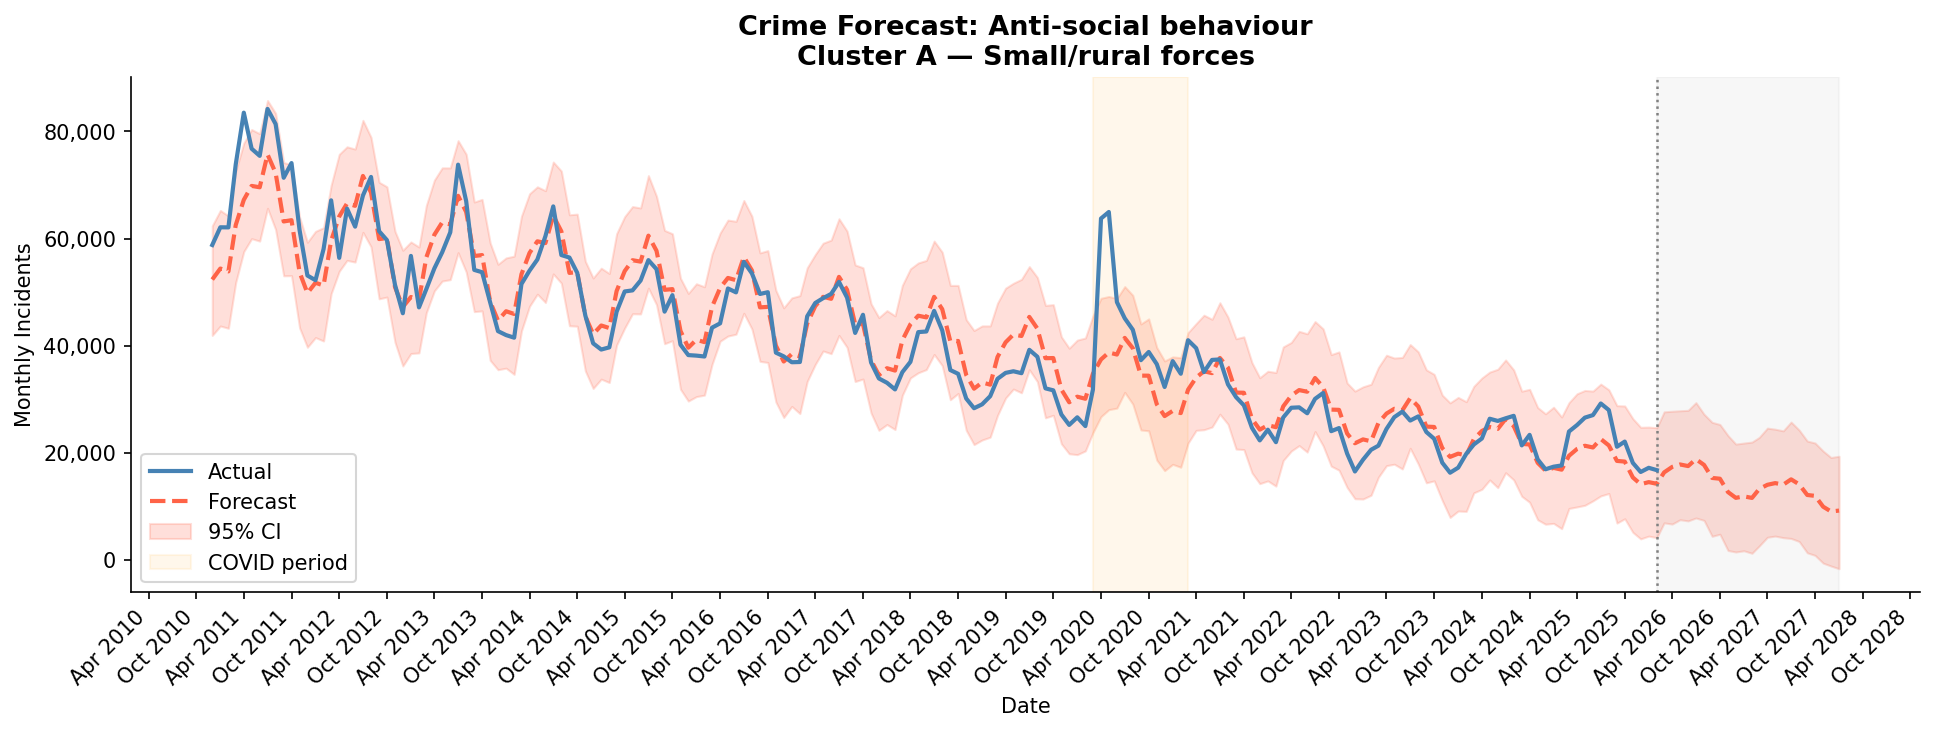

Values plotted in this chart, from the file beside it:
ds, yhat, yhat_lower, yhat_upper
2010-12-01, 52350, 41911, 62389
2011-01-01, 54405, 43675, 65256
2011-02-01, 53868, 43251, 64225
2011-03-01, 62522, 51806, 72578
2011-04-01, 67232, 57579, 77823
2011-05-01, 69835, 59987, 80367
2011-06-01, 69578, 59528, 79579
2011-07-01, 75715, 65655, 85783
2011-08-01, 72263, 61690, 83385
2011-09-01, 63196, 53050, 74198
2011-10-01, 63433, 53076, 73796
2011-11-01, 53706, 43326, 63996
2011-12-01, 49817, 39703, 59309
2012-01-01, 51743, 41518, 61346
2012-02-01, 51242, 40871, 62042
2012-03-01, 59606, 49704, 69942
2012-04-01, 64127, 53888, 75733
2012-05-01, 66570, 55926, 77137
2012-06-01, 66116, 55611, 76712
2012-07-01, 71695, 61161, 82081
2012-08-01, 68595, 58466, 78902
2012-09-01, 59907, 48751, 70521
2012-10-01, 60084, 49083, 69672
2012-11-01, 50941, 40620, 61346
2012-12-01, 47230, 36204, 57813
2013-01-01, 49093, 38535, 59369
2013-02-01, 48551, 38653, 58424
2013-03-01, 56468, 46140, 66160
2013-04-01, 60721, 50237, 70911
2013-05-01, 63025, 52068, 73207
2013-06-01, 62638, 52330, 73198
2013-07-01, 67988, 57370, 78287
2013-08-01, 64974, 53774, 75751
2013-09-01, 56749, 46358, 66826
2013-10-01, 56917, 46497, 67316
2013-11-01, 48214, 37259, 59185
2013-12-01, 44694, 35514, 55197
2014-01-01, 46431, 35798, 56391
2014-02-01, 45922, 34639, 56716
2014-03-01, 53333, 42748, 64162
2014-04-01, 57321, 47353, 68367
2014-05-01, 59488, 49619, 69666
2014-06-01, 59165, 48061, 68939
2014-07-01, 64271, 53398, 74294
2014-08-01, 61350, 51677, 72610
2014-09-01, 53589, 43722, 64441
2014-10-01, 53742, 43636, 64565
2014-11-01, 45488, 35292, 55762
2014-12-01, 42158, 32009, 52633
2015-01-01, 43769, 33751, 54471
2015-02-01, 43293, 33116, 53484
2015-03-01, 50202, 40109, 60902
2015-04-01, 53928, 43297, 64094
2015-05-01, 55960, 45961, 65976
2015-06-01, 55695, 45927, 65718
2015-07-01, 60545, 50738, 71761
2015-08-01, 57724, 47660, 67900
2015-09-01, 50426, 40365, 61530
2015-10-01, 50562, 40931, 60902
2015-11-01, 42762, 31866, 52585
... 146 more rows
